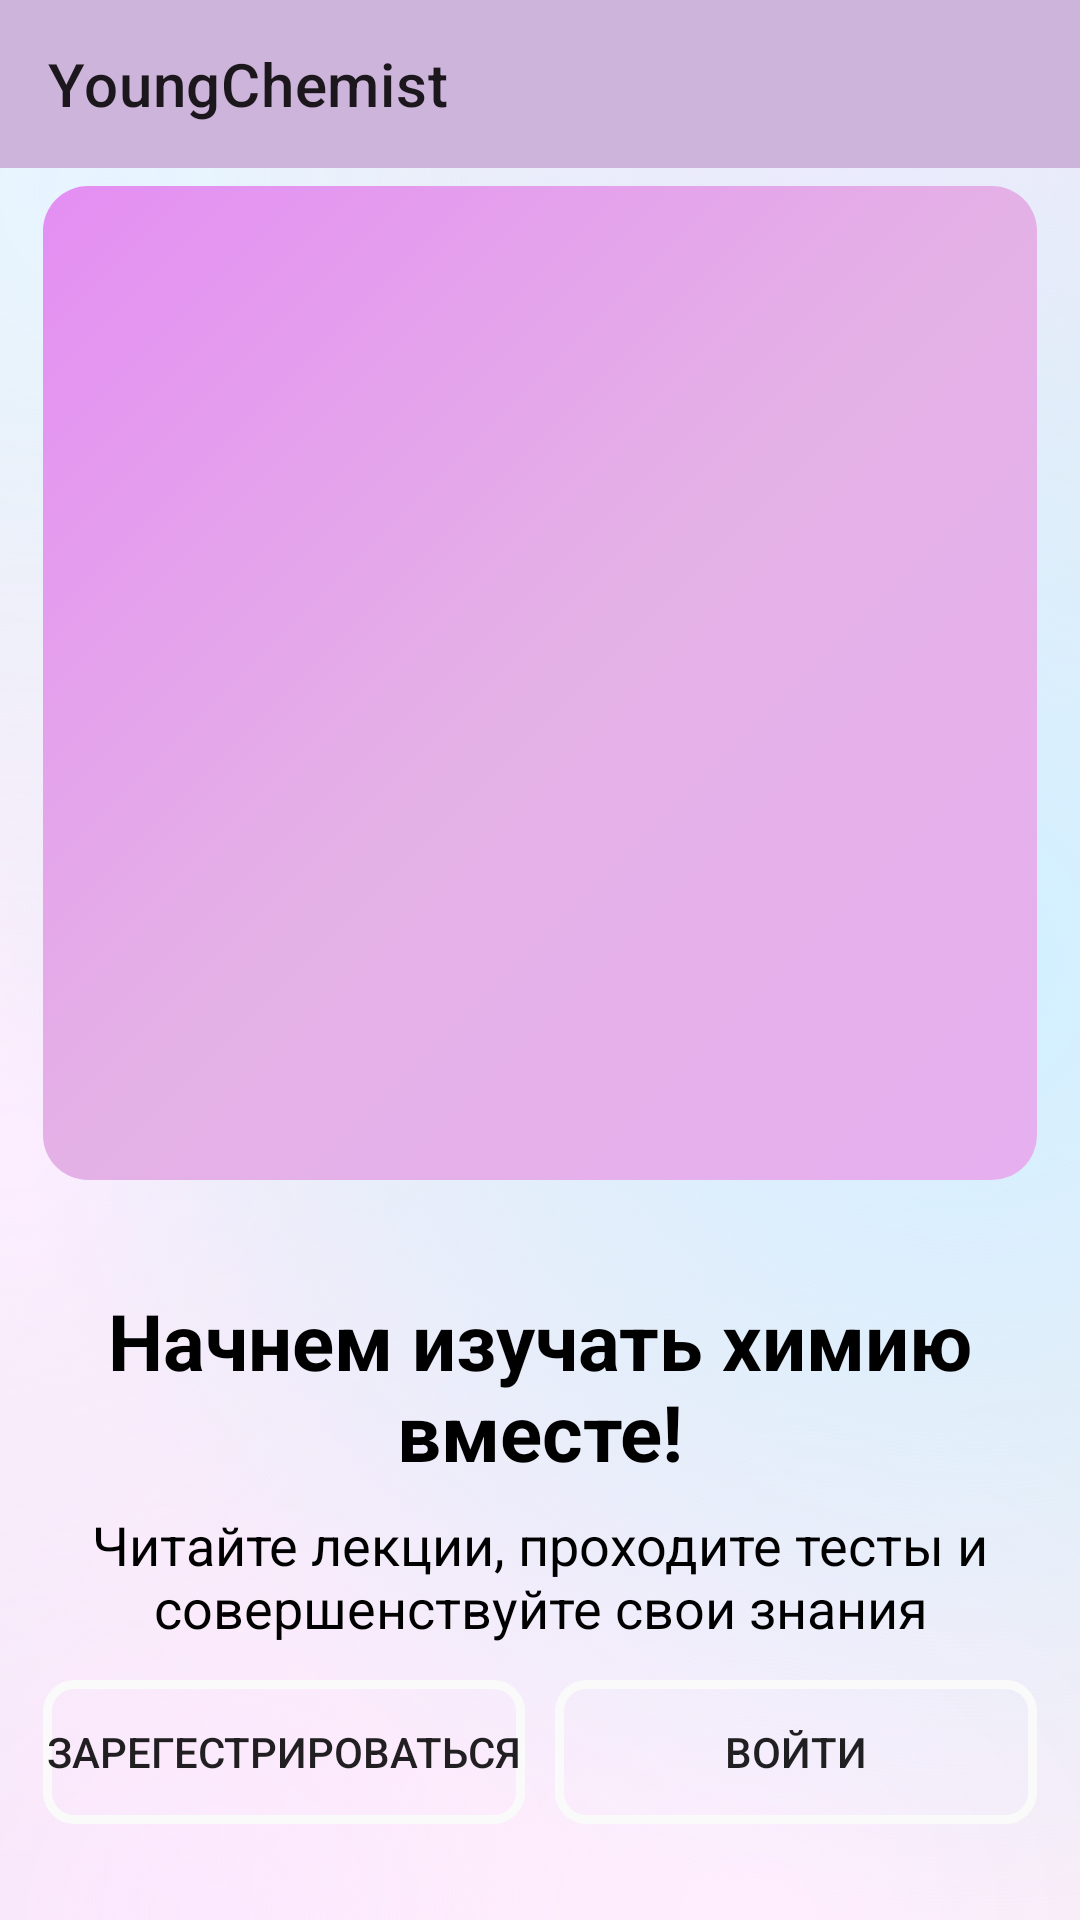

Reconstruct the res/layout file that produces this screen, plus the resources it refers to.
<!-- AndroidManifest.xml: application theme Theme.YoungChemist -->
<!-- res/layout/fragment_auth.xml -->
<?xml version="1.0" encoding="utf-8"?>
<layout xmlns:android="http://schemas.android.com/apk/res/android"
    xmlns:app="http://schemas.android.com/apk/res-auto"
    xmlns:tools="http://schemas.android.com/tools">

    <data>

        <variable
            name="viewModel"
            type="com.chemist.youngchemist.ui.screen.auth.AuthFragmentViewModel" />

    </data>

    <FrameLayout
        android:layout_width="match_parent"
        android:layout_height="match_parent"
        tools:context=".ui.screen.auth.AuthFragment">

        <androidx.constraintlayout.widget.ConstraintLayout
            android:layout_width="match_parent"
            android:layout_height="match_parent"
            android:background="@drawable/main_background">

            <androidx.constraintlayout.widget.Guideline
                android:id="@+id/guideline1"
                android:layout_width="wrap_content"
                android:layout_height="wrap_content"
                android:orientation="vertical"
                app:layout_constraintGuide_percent="0.04" />

            <androidx.constraintlayout.widget.Guideline
                android:id="@+id/guideline2"
                android:layout_width="wrap_content"
                android:layout_height="wrap_content"
                android:orientation="vertical"
                app:layout_constraintGuide_percent="0.96" />

            <androidx.constraintlayout.widget.Guideline
                android:id="@+id/guideline5"
                android:layout_width="wrap_content"
                android:layout_height="wrap_content"
                android:orientation="horizontal"
                app:layout_constraintGuide_percent="0.95" />

            <androidx.constraintlayout.widget.ConstraintLayout
                android:id="@+id/constraintLayout2"
                android:layout_width="0dp"
                android:layout_height="0dp"
                android:layout_marginTop="6dp"
                android:background="@drawable/shape_rounded_rectangle_auth_screen"
                app:layout_constraintDimensionRatio="1:1"
                app:layout_constraintEnd_toEndOf="@id/guideline2"
                app:layout_constraintStart_toStartOf="@+id/guideline1"
                app:layout_constraintTop_toBottomOf="@+id/appBar">

                <androidx.constraintlayout.widget.Guideline
                    android:id="@+id/guideline3"
                    android:layout_width="wrap_content"
                    android:layout_height="wrap_content"
                    android:orientation="vertical"
                    app:layout_constraintGuide_percent="0.92" />

                <androidx.constraintlayout.widget.Guideline
                    android:id="@+id/guideline4"
                    android:layout_width="wrap_content"
                    android:layout_height="wrap_content"
                    android:orientation="vertical"
                    app:layout_constraintGuide_percent="0.08" />

                <ImageView
                    android:layout_width="0dp"
                    android:layout_height="0dp"
                    android:src="@drawable/ic_icon_flask"
                    app:layout_constraintBottom_toBottomOf="parent"
                    app:layout_constraintEnd_toEndOf="@id/guideline3"
                    app:layout_constraintStart_toStartOf="@+id/guideline4"
                    app:layout_constraintTop_toTopOf="parent" />

            </androidx.constraintlayout.widget.ConstraintLayout>

            <TextView
                android:id="@+id/textView10"
                style="@style/TittleTextStyle"
                android:layout_width="0dp"
                android:layout_height="wrap_content"
                android:text="@string/investigate"
                android:textAlignment="center"
                android:layout_marginBottom="8dp"
                app:layout_constraintBottom_toTopOf="@+id/textView11"
                app:layout_constraintEnd_toEndOf="@id/guideline2"
                app:layout_constraintHorizontal_bias="0.5"
                app:layout_constraintStart_toStartOf="@+id/guideline1" />

            <TextView
                android:id="@+id/textView11"
                style="@style/SubTitleTextStyle"
                android:layout_width="0dp"
                android:layout_height="wrap_content"
                android:text="@string/description"
                android:textAlignment="center"
                app:layout_constraintBottom_toTopOf="@+id/appCompatButton3"
                app:layout_constraintEnd_toStartOf="@+id/guideline2"
                app:layout_constraintStart_toStartOf="@+id/guideline1"
                app:layout_constraintTop_toBottomOf="@+id/constraintLayout2"
                app:layout_constraintVertical_bias="0.9" />

            <androidx.appcompat.widget.AppCompatButton
                android:id="@+id/appCompatButton3"
                android:layout_width="0dp"
                android:layout_height="wrap_content"
                android:layout_marginEnd="5dp"
                android:background="@drawable/shape_outlined_rectangle"
                android:onClick="@{view -> viewModel.navigateToRegisterScreen()}"
                android:text="@string/register"
                app:layout_constraintBottom_toBottomOf="@id/guideline5"
                app:layout_constraintEnd_toStartOf="@+id/appCompatButton"
                app:layout_constraintStart_toStartOf="@id/guideline1" />

            <androidx.appcompat.widget.AppCompatButton
                android:id="@+id/appCompatButton"
                android:layout_width="0dp"
                android:layout_height="wrap_content"
                android:layout_marginStart="5dp"
                android:background="@drawable/shape_outlined_rectangle"
                android:onClick="@{view -> viewModel.navigateToLoginScreen()}"
                android:text="@string/enter"
                app:layout_constraintBottom_toBottomOf="@id/guideline5"
                app:layout_constraintEnd_toStartOf="@+id/guideline2"
                app:layout_constraintStart_toEndOf="@+id/appCompatButton3" />

            <com.google.android.material.appbar.AppBarLayout
                android:id="@+id/appBar"
                android:layout_width="0dp"
                android:layout_height="wrap_content"
                app:layout_constraintEnd_toEndOf="parent"
                app:layout_constraintStart_toStartOf="parent"
                app:layout_constraintTop_toTopOf="parent">

                <com.google.android.material.appbar.MaterialToolbar
                    android:layout_width="match_parent"
                    android:layout_height="wrap_content"
                    android:background="@color/violet"
                    app:title="@string/app_name">

                </com.google.android.material.appbar.MaterialToolbar>

            </com.google.android.material.appbar.AppBarLayout>


        </androidx.constraintlayout.widget.ConstraintLayout>
    </FrameLayout>
</layout>
<!-- resources referenced by this layout -->
<resources>
  <color name="violet">#cdb4db</color>
  <!-- drawable main_background: vector/xml drawable (drawable, 2364 chars, omitted) -->
  <!-- drawable shape_outlined_rectangle (drawable) -->
  <?xml version="1.0" encoding="utf-8"?>
  <selector xmlns:android="http://schemas.android.com/apk/res/android">
  
      <item>
          <shape android:shape="rectangle">
              <corners android:radius="9dp" />
              <stroke android:width="3dp" android:color="@color/white"/>
          </shape>
  
      </item>
  </selector>
  <!-- drawable shape_rounded_rectangle_auth_screen (drawable) -->
  <?xml version="1.0" encoding="utf-8"?>
  <selector xmlns:android="http://schemas.android.com/apk/res/android">
  
      <item>
          <shape
              android:shape="rectangle">
              <gradient
                  android:endColor="#E48EF3"
                  android:centerColor="#E4B1E6"
                  android:startColor="#E6AFEF"
                  android:angle="135">
              </gradient>
              <corners android:radius="15dp"/>
          </shape>
      </item>
  </selector>
  <string name="app_name">YoungChemist</string>
  <string name="description">Читайте лекции, проходите тесты и совершенствуйте свои знания</string>
  <string name="enter">Войти</string>
  <string name="investigate">Начнем изучать химию вместе!</string>
  <string name="register">Зарегестрироваться</string>
  <style name="SubTitleTextStyle" parent="Widget.MaterialComponents.TextView">
          <item name="android:textSize">18sp</item>
          <item name="android:textColor">@color/black</item>
          <item name="android:textAppearance">@style/TextAppearance.AppCompat.Display2</item>
      </style>
  <style name="TittleTextStyle" parent="Widget.MaterialComponents.TextView">
          <item name="android:textSize">26sp</item>
          <item name="android:textColor">@color/black</item>
          <item name="android:textStyle">bold</item>
          <item name="android:textAppearance">@style/TextAppearance.AppCompat.Display2</item>
      </style>
  <style name="Theme.YoungChemist" parent="Theme.MaterialComponents.DayNight.DarkActionBar">
          
          <item name="colorPrimary">@color/purple_500</item>
          <item name="colorPrimaryVariant">@color/purple_700</item>
          <item name="colorOnPrimary">@color/white</item>
          
          <item name="colorSecondary">@color/teal_200</item>
          <item name="colorSecondaryVariant">@color/teal_700</item>
          <item name="colorOnSecondary">@color/black</item>
          
          <item name="android:statusBarColor" tools:targetApi="l">?attr/colorPrimaryVariant</item>
          
      </style>
  <color name="white">#FAFAFA</color>
  <color name="black">#FF000000</color>
  <color name="purple_500">#FF6200EE</color>
  <color name="purple_700">#FF3700B3</color>
  <color name="teal_200">#FF03DAC5</color>
  <color name="teal_700">#FF018786</color>
</resources>
